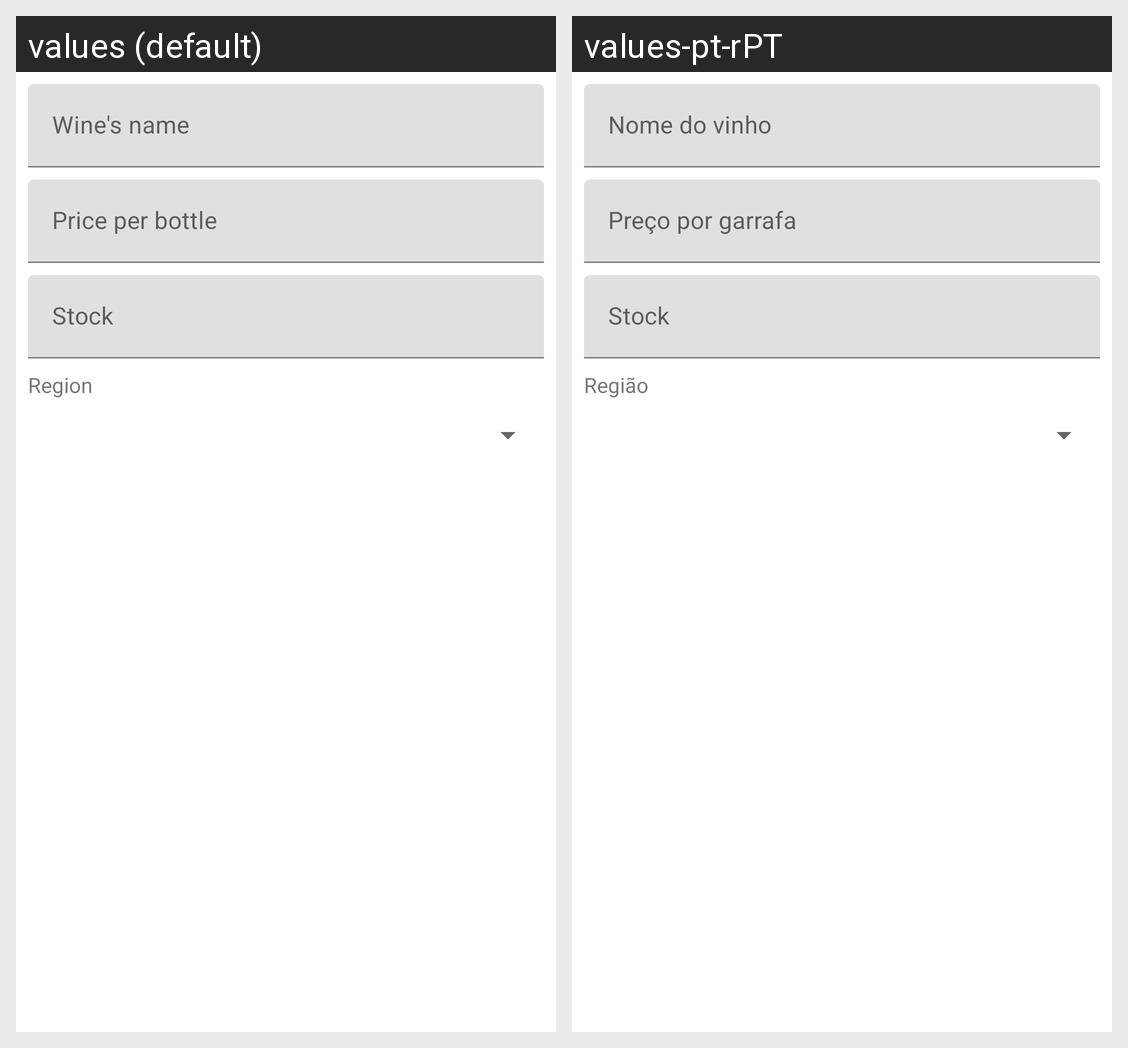

The same Android screen rendered under two of its app's locales, left to right. List the strings drawn on it with the default value and each locale's translation.
Android screen res/layout/fragment_editar_vinho.xml rendered under 2 locales, left to right: values (default), values-pt-rPT. Device: Nexus 5 (rendered at 1080×1920; each locale shown at half size, 540×960, under a caption strip naming it); theme Theme.ProvaVinhos.
Strings drawn on this screen, with the default value and each locale's value (text and hints the layout hard-codes, and strings that could not be matched under every locale, appear in the picture but are not listed):

name_wine
  values: Wine's name
  values-pt-rPT: Nome do vinho

price_per_bottle
  values: Price per bottle
  values-pt-rPT: Preço por garrafa

stock
  values: Stock
  values-pt-rPT: Stock

region
  values: Region
  values-pt-rPT: Região
